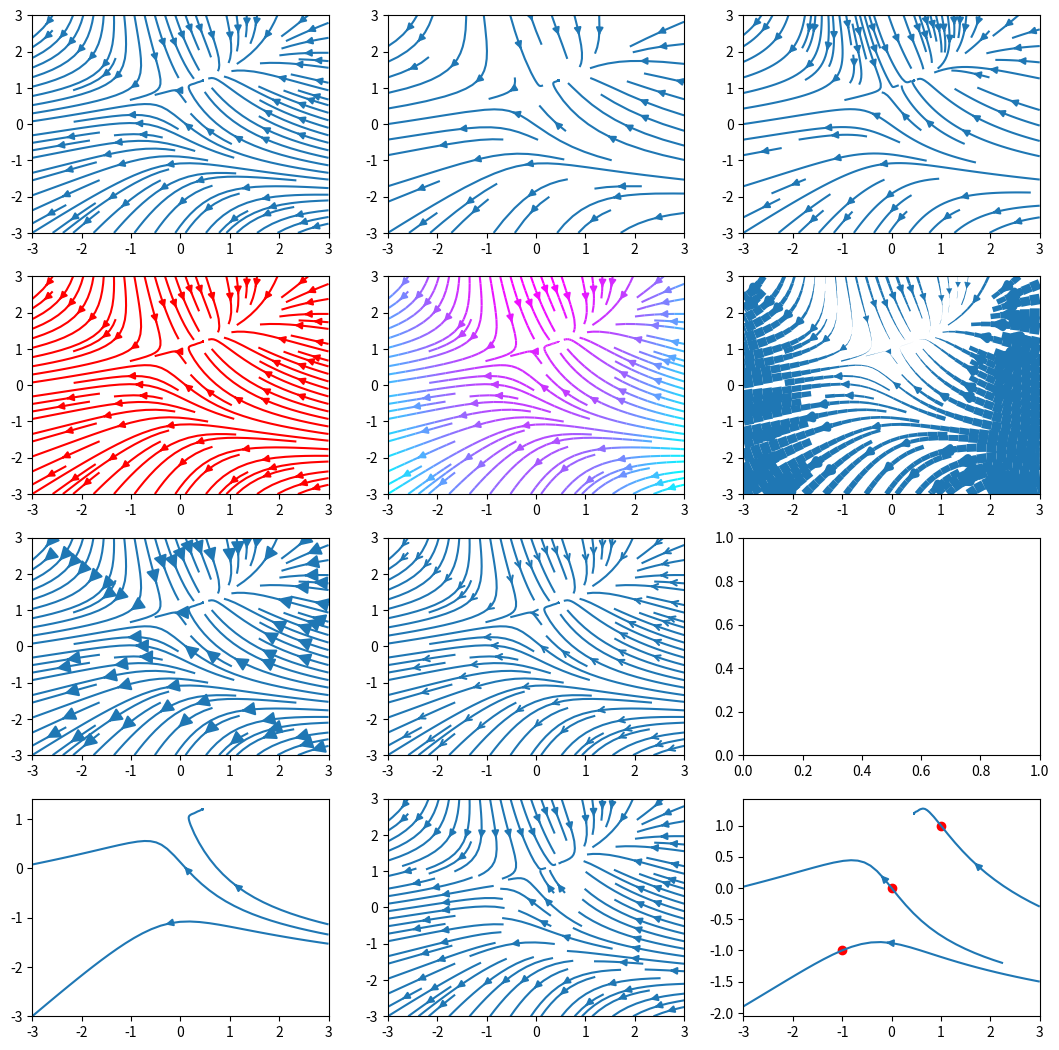

This figure's Python source:
##%
from matplotlib.markers import MarkerStyle
import numpy as np
import matplotlib.pyplot as plt
import matplotlib.gridspec as gridspec
from numpy.ma.core import filled
# For relearning the basics:
# https://matplotlib.org/stable/tutorials/introductory/usage.html#sphx-glr-tutorials-introductory-usage-py
# Axes class: https://matplotlib.org/stable/api/axes_api.html#matplotlib.axes.Axes

##% Streamplots
# https://matplotlib.org/stable/api/_as_gen/matplotlib.pyplot.streamplot.html
print("Working...")
w = 3
Y, X = np.mgrid[-w:w:100j, -w:w:100j]
U = -1 - X**2 + Y
V = 1 + X - Y**2
speed = np.sqrt(U**2 + V**2)
fig, axs = plt.subplots(4,3, figsize=(13,13))
#x,y (grid), u,v, density, linewidth, color, cmap, norm, arrowsize, arrowstyle, minlength, start_points, zorder
axs[0,0].streamplot(X, Y, U, V, density=1)  
axs[0,1].streamplot(X, Y, U, V, density=.5) 
axs[0,2].streamplot(X, Y, U, V, density=[2,.5]) 
axs[1,0].streamplot(X, Y, U, V, color='r')  
axs[1,1].streamplot(X, Y, U, V, color=U, cmap='cool')  
axs[1,2].streamplot(X, Y, U, V, linewidth=U, cmap='viridis')  
axs[2,0].streamplot(X, Y, U, V, arrowsize=2)
axs[2,1].streamplot(X, Y, U, V, arrowstyle='->') # Style options https://matplotlib.org/stable/api/_as_gen/matplotlib.patches.FancyArrowPatch.html#matplotlib.patches.FancyArrowPatch
axs[3,0].streamplot(X, Y, U, V, minlength=1) 
axs[3,1].streamplot(X, Y, U, V, maxlength=.8) 
start_pts = np.array([[-1,-1],[0,0],[1,1]])
axs[3,2].scatter(start_pts[:,0],start_pts[:,1], c='r')
axs[3,2].streamplot(X, Y, U, V, start_points=start_pts)
plt.show()
print("Done!")
##

